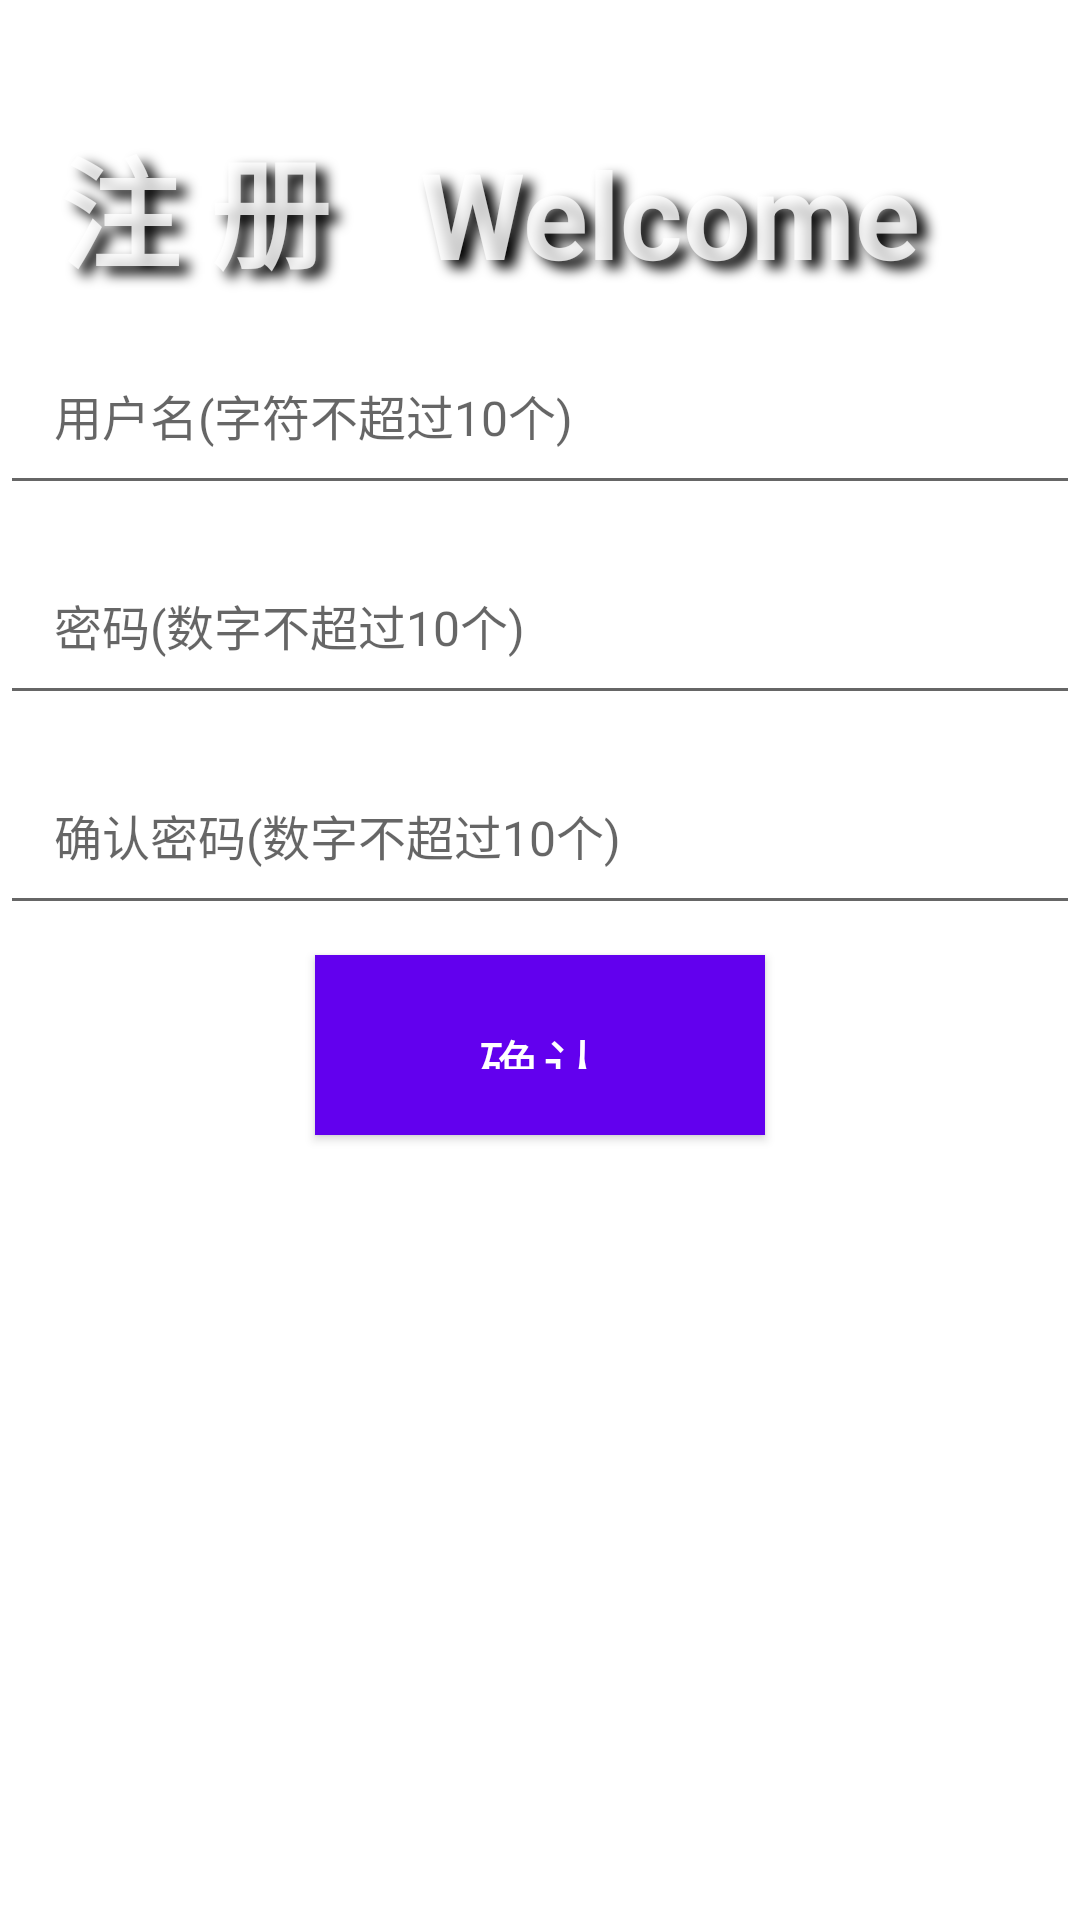

The Android layout XML behind this screen, and the referenced resources:
<!-- AndroidManifest.xml: activity theme Theme.MaterialComponents.Light.NoActionBar -->
<!-- res/layout/activity_register.xml -->
<?xml version="1.0" encoding="utf-8"?>
<LinearLayout xmlns:android="http://schemas.android.com/apk/res/android"
    xmlns:app="http://schemas.android.com/apk/res-auto"
    xmlns:tools="http://schemas.android.com/tools"
    android:layout_marginTop="5dp"
    android:layout_width="match_parent"
    android:layout_height="match_parent"
    android:layout_marginLeft="10dp"
    android:layout_marginRight="10dp"
    android:background="#ffffff"
    android:orientation="vertical"
    tools:context=".MainActivity">


    
    <TextView
        android:id="@+id/RegisterTitle"
        android:layout_width="match_parent"
        android:layout_height="wrap_content"
        android:layout_marginLeft="20sp"
        android:layout_marginTop="40sp"
        android:shadowColor="@color/black"
        android:shadowDx="10.0"
        android:shadowDy="8.0"
        android:shadowRadius="10.0"
        android:text="注 册   Welcome"
        android:textColor="#CCFFFFFF"
        android:textSize="40sp"
        android:textStyle="bold" />


    
    <EditText
        android:id="@+id/re_et_1"
        android:layout_width="match_parent"
        android:layout_height="60sp"
        android:layout_gravity="center"
        android:layout_marginTop="10sp"
        android:hint="用户名(字符不超过10个)"
        android:maxLength="10"
        android:maxLines="2"
        android:padding="18dp"
        android:singleLine="true"
        android:textColor="@color/black"

        android:textSize="16sp" />

    
    <EditText
        android:id="@+id/re_et_2"
        android:layout_width="match_parent"
        android:layout_height="60sp"
        android:layout_gravity="center"
        android:layout_marginTop="10sp"
        android:hint="密码(数字不超过10个)"
        android:maxLength="10"
        android:singleLine="true"
        android:inputType="numberPassword"
        android:maxLines="2"
        android:padding="18dp"
        android:textColor="@color/black"
        android:textSize="16sp" />

    
    <EditText
        android:id="@+id/re_et_3"
        android:layout_width="match_parent"
        android:layout_height="60sp"
        android:layout_gravity="center"
        android:layout_marginTop="10sp"
        android:hint="确认密码(数字不超过10个)"
        android:maxLength="10"
        android:singleLine="true"
        android:inputType="numberPassword"
        android:maxLines="2"
        android:padding="18dp"
        android:textColor="@color/black"
        android:textSize="16sp" />

    


    <Button
        android:id="@+id/btn_ackRegister"
        android:layout_width="150sp"
        android:layout_height="60sp"
        android:layout_gravity="center"
        android:layout_marginTop="10sp"
        android:background="#03A9F4"
        android:padding="16dp"
        android:text="确认"
        android:gravity="center"
        android:textSize="20sp"/>


    
    <TextView
        android:layout_width="wrap_content"
        android:layout_height="wrap_content"
        android:layout_marginTop="10sp"
        android:layout_marginLeft="12sp"
        />

</LinearLayout>
<!-- resources referenced by this layout -->
<resources>

  <!-- not gathered from this repository: default colours our renderer supplied (Android Studio template values) -->
  <color name="black">#FF000000</color>
</resources>
